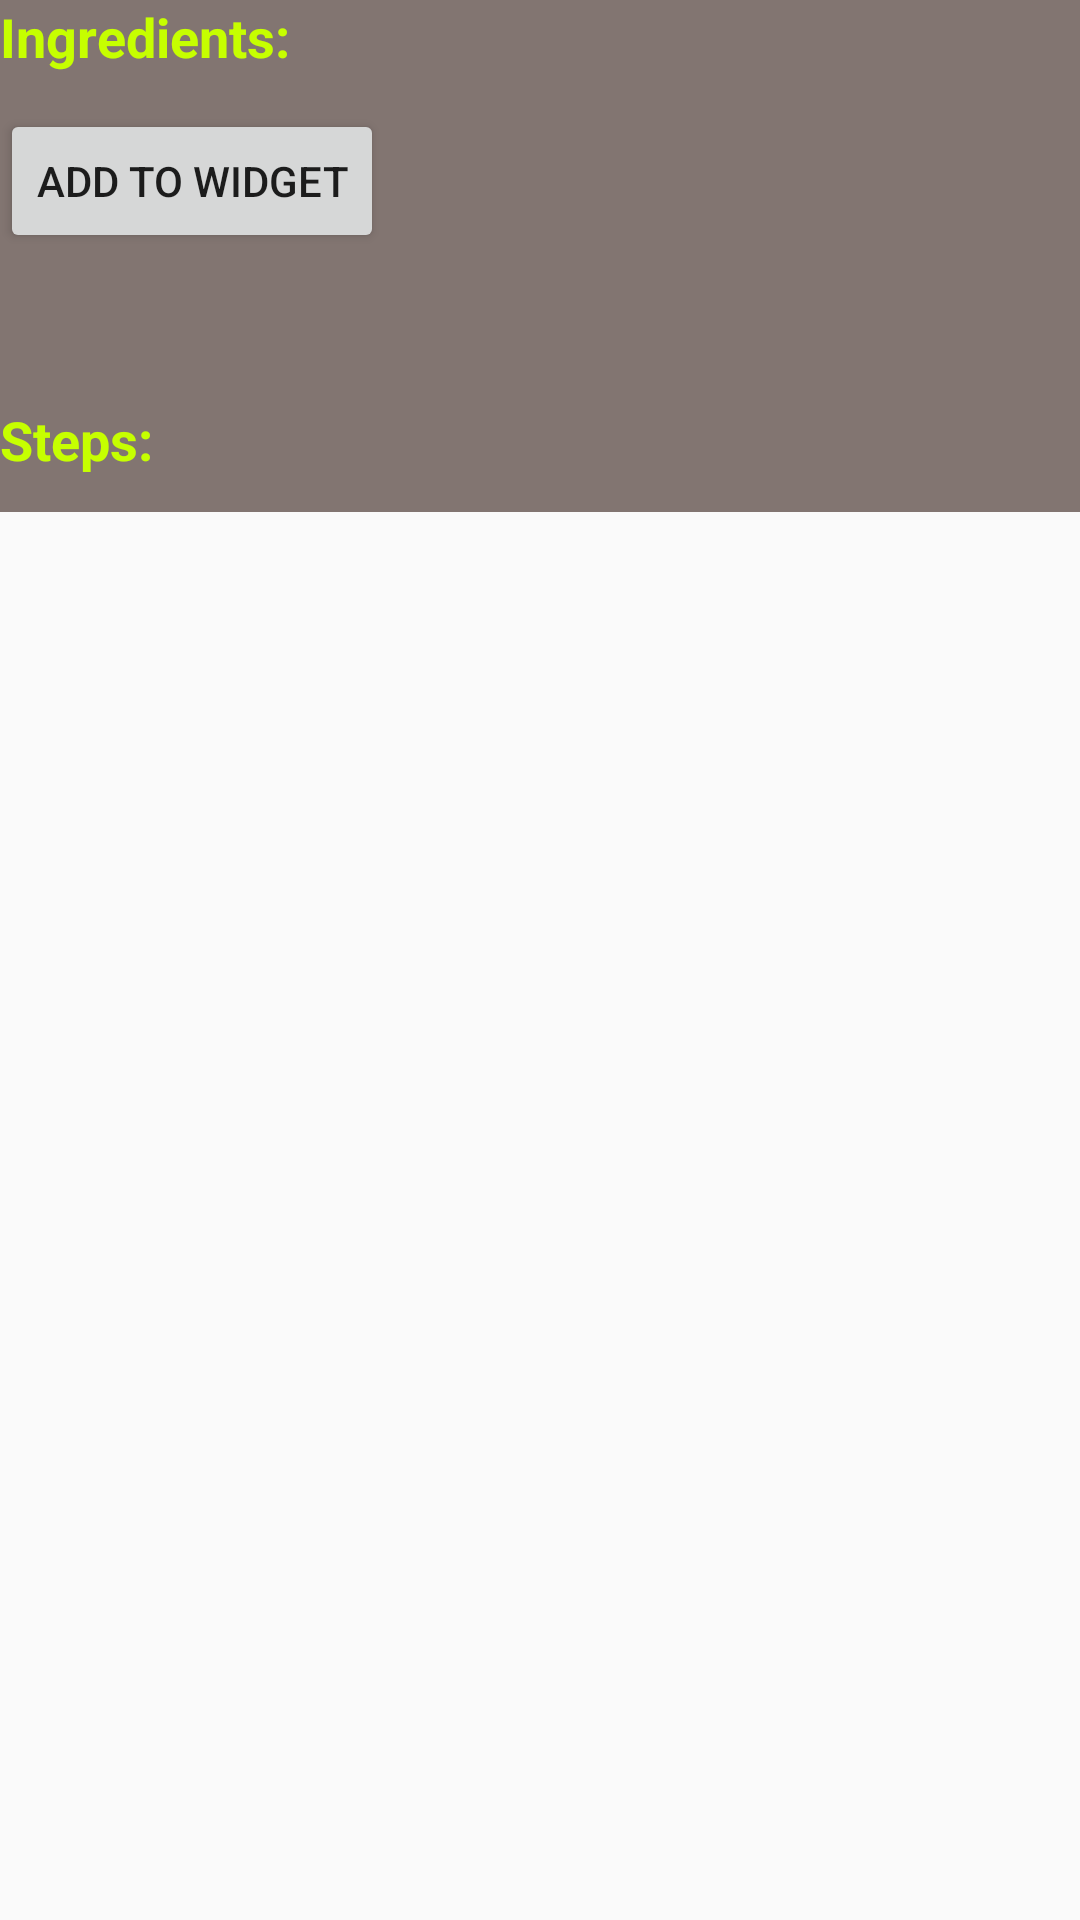

Write the Android layout XML for this screen, with the resource values it uses.
<!-- AndroidManifest.xml: application theme AppTheme -->
<!-- res/layout/fragment_master_list.xml -->
<?xml version="1.0" encoding="utf-8"?>
<android.support.v4.widget.NestedScrollView
    xmlns:android="http://schemas.android.com/apk/res/android"
    android:layout_width="match_parent"
    android:layout_height="match_parent">

    <LinearLayout
        android:id="@+id/masterList_linearLayout"
        android:layout_width="match_parent"
        android:layout_height="match_parent"
        android:background="@color/colorBackground"
        android:focusable="true"
        android:focusableInTouchMode="true"
        android:orientation="vertical">

        <TextView
            android:id="@+id/ingredients_title"
            android:layout_width="wrap_content"
            android:layout_height="wrap_content"
            android:layout_marginBottom="12dp"
            android:text="@string/ingredients_title"
            android:textColor="@color/colorAccent"
            android:textSize="18sp"
            android:textStyle="bold"/>

        <Button
            android:id="@+id/addToWidget_button"
            android:layout_width="wrap_content"
            android:layout_height="wrap_content"
            android:layout_marginBottom="12dp"
            android:text="@string/add_to_widget"
            android:textSize="14sp"/>

        <TextView
            android:id="@+id/servings_textView"
            android:layout_width="match_parent"
            android:layout_height="wrap_content"
            android:textColor="@color/colorLetter"
            android:textSize="14sp"
            android:textStyle="italic"/>

        <TextView
            android:id="@+id/ingredients_textView"
            android:layout_width="match_parent"
            android:layout_height="wrap_content"
            android:textColor="@color/colorLetter"
            android:textSize="14sp"/>

        <TextView
            android:id="@+id/steps_title"
            android:layout_width="wrap_content"
            android:layout_height="wrap_content"
            android:layout_marginBottom="12dp"
            android:text="@string/steps_title"
            android:textColor="@color/colorAccent"
            android:textSize="18sp"
            android:textStyle="bold"/>

        <android.support.v7.widget.RecyclerView
            android:id="@+id/steps_recyclerView"
            android:layout_width="match_parent"
            android:layout_height="match_parent"/>

    </LinearLayout>
</android.support.v4.widget.NestedScrollView>
<!-- resources referenced by this layout -->
<resources>
  <color name="colorAccent">#C6FF00</color>
  <color name="colorBackground">#827571</color>
  <color name="colorLetter">#FFFFFF</color>
  <string name="add_to_widget">Add to widget</string>
  <string name="ingredients_title">Ingredients:</string>
  <string name="steps_title">Steps:</string>
  <style name="AppTheme" parent="Theme.AppCompat.Light.DarkActionBar">
          
          <item name="colorPrimary">@color/colorPrimary</item>
          <item name="colorPrimaryDark">@color/colorPrimaryDark</item>
          <item name="colorAccent">@color/colorAccent</item>
          <item name="actionBarStyle">@style/MyActionBar</item>
      </style>
  <color name="colorPrimary">#5b514e</color>
  <color name="colorPrimaryDark">#3a3331</color>
  <style name="MyActionBar" parent="@style/Widget.AppCompat.ActionBar.Solid">
          <item name="titleTextStyle">@style/MyTitleTextStyle</item>
      </style>
  <style name="MyTitleTextStyle" parent="@style/TextAppearance.AppCompat.Widget.ActionBar.Title">
          <item name="android:textColor">@color/colorAccent</item>
          <item name="android:textStyle">bold</item>
      </style>
</resources>
